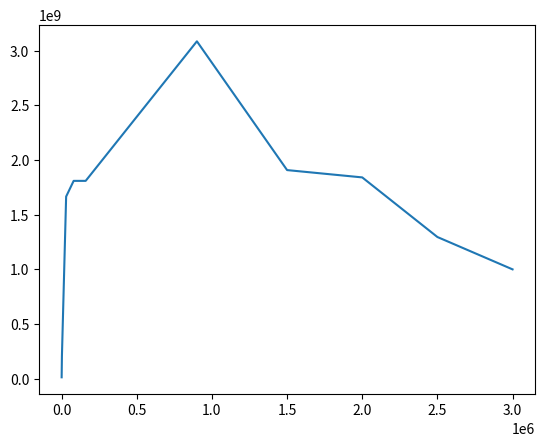

Here is the Python script that generated this plot:
import matplotlib.pyplot as plt

bytes_size = [100,2000,30000,80000,160000,900000,1500000,2000000,2500000,3000000]
data_rate = [11600575.284877,207228458.498024,1664406349.206349,1807889655.172414,
			1807889655.172414,3084047058.823530,1906501818.181818,1839607017.543859,
			1294538271.604938,998643809.523809]

plt.plot(bytes_size,data_rate)
plt.show()
